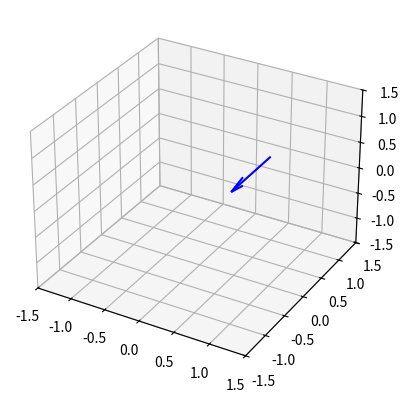

Write Python code to recreate this figure.
import matplotlib.pyplot as plt

fig = plt.figure()
ax = fig.add_subplot(111, projection='3d')
# Cartesian axes
#ax.quiver(-1, 0, 0, 3, 0, 0, color='#aaaaaa', linestyle='dashed')
#ax.quiver(0, -1, 0, 0, 3, 0, color='#aaaaaa', linestyle='dashed')
#ax.quiver(0, 0, -1, 0, 0, 3, color='#aaaaaa', linestyle='dashed')
# Vector before rotation
#ax.quiver(0, 0, 0, 1, 0, 0, color='b')
# Vector after rotation
#ax.quiver(0, 0, 0, 0, 0.71, -0.71, color='r')

x = 1
y = 0
z = 1



x_angle = 6.09 * 10**-3
y_angle = -1
z_angle = 6.09 * 10**-3

ax.quiver(x, y, z, x_angle, y_angle, z_angle, color='b')

ax.set_xlim([-1.5, 1.5])
ax.set_ylim([-1.5, 1.5])
ax.set_zlim([-1.5, 1.5])
plt.show()